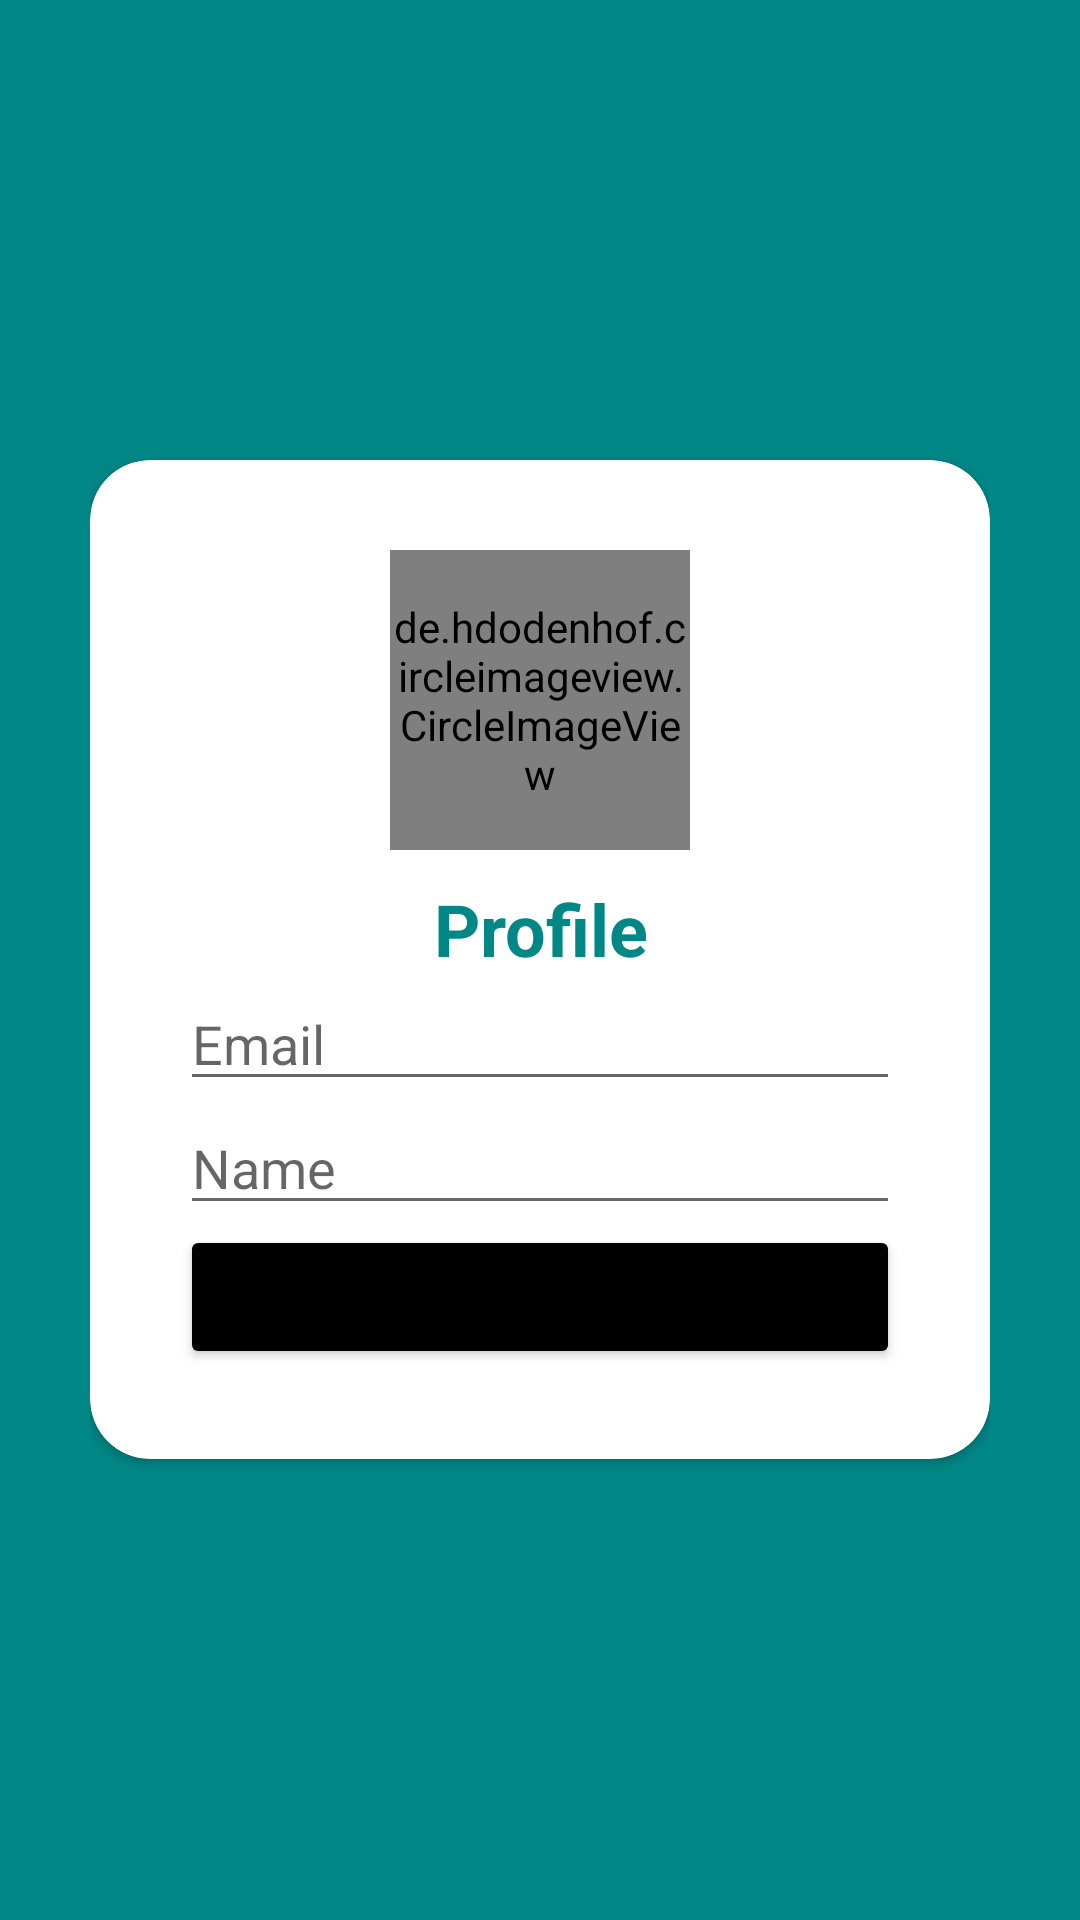

Android layout source for this screen:
<!-- AndroidManifest.xml: application theme Theme.Firebaseauth -->
<!-- res/layout/fragment_user.xml -->
<?xml version="1.0" encoding="utf-8"?>
<RelativeLayout xmlns:android="http://schemas.android.com/apk/res/android"
    xmlns:app="http://schemas.android.com/apk/res-auto"
    xmlns:tools="http://schemas.android.com/tools"
    android:layout_width="match_parent"
    android:layout_height="match_parent"
    android:background="@color/teal_700"
    android:padding="30dp"
    tools:context=".fragment.UserFragment">

    <androidx.cardview.widget.CardView
        android:layout_width="match_parent"
        android:layout_height="wrap_content"
        android:layout_centerInParent="true"
        android:background="@color/white"
        app:cardCornerRadius="20dp">

        <LinearLayout
            android:layout_width="match_parent"
            android:layout_height="wrap_content"
            android:orientation="vertical"
            android:padding="30dp">

            <de.hdodenhof.circleimageview.CircleImageView
                android:id="@+id/cvi_user"
                android:layout_width="100dp"
                android:layout_height="100dp"
                android:layout_gravity="center"
                android:background="@drawable/ic_account_circle" />

            <TextView
                android:layout_width="match_parent"
                android:layout_height="wrap_content"
                android:layout_gravity="center"
                android:layout_marginTop="10dp"
                android:backgroundTint="@color/black"
                android:text="Profile"
                android:textAlignment="center"
                android:textColor="@color/teal_700"
                android:textSize="24sp"
                android:textStyle="bold" />

            <EditText
                android:id="@+id/et_email_user"
                android:layout_width="match_parent"
                android:layout_height="wrap_content"
                android:hint="Email" />

            <EditText
                android:id="@+id/et_name_user"
                android:layout_width="match_parent"
                android:layout_height="wrap_content"
                android:hint="Name" />

            <Button
                android:id="@+id/btn_logout"
                android:layout_width="match_parent"
                android:layout_height="wrap_content"
                android:backgroundTint="@color/black"
                android:text="Logout" />

        </LinearLayout>


    </androidx.cardview.widget.CardView>

</RelativeLayout>
<!-- resources referenced by this layout -->
<resources>
  <style name="Theme.Firebaseauth" parent="Theme.MaterialComponents.DayNight.NoActionBar">
          
          <item name="colorPrimary">@color/purple_500</item>
          <item name="colorPrimaryVariant">@color/purple_700</item>
          <item name="colorOnPrimary">@color/white</item>
          
          <item name="colorSecondary">@color/teal_200</item>
          <item name="colorSecondaryVariant">@color/teal_700</item>
          <item name="colorOnSecondary">@color/black</item>
          
          <item name="android:statusBarColor" tools:targetApi="l">?attr/colorPrimaryVariant</item>
          
      </style>
  <!-- not gathered from this repository: default colours our renderer supplied (Android Studio template values) -->
  <color name="purple_500">#FF6200EE</color>
  <color name="purple_700">#FF3700B3</color>
  <color name="teal_200">#FF03DAC5</color>
  <color name="teal_700">#FF018786</color>
  <color name="black">#FF000000</color>
  <color name="white">#FFFFFFFF</color>
</resources>
